Run: headless pygame with SDL's dummy video driver; simulated clock (each Clock.tick advances the game by its frame time, no real sleeping); random seed 0; keys injected as events and as key.get_pressed() state; no mouse input.
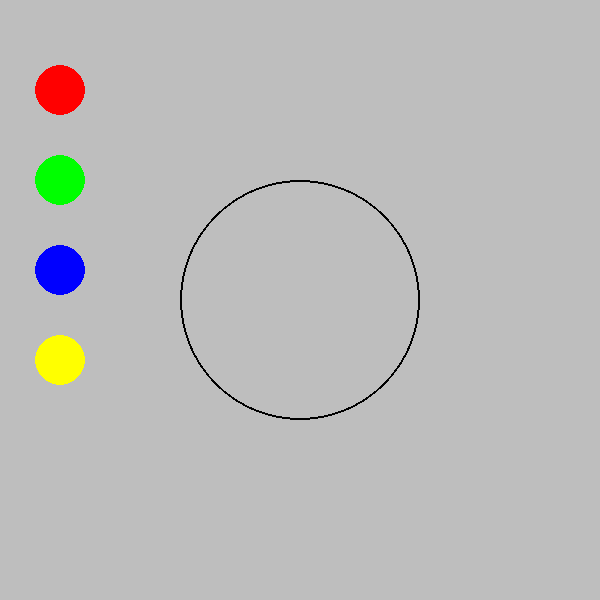
Frame 1 of 4 · flips 1–60 · no input
Frame 2 of 4 · flips 61–180 · tapped SPACE, RETURN · held RIGHT (→), D · screen unchanged from frame 1, image omitted
Frame 3 of 4 · flips 181–300 · held DOWN (↓), S · screen unchanged from frame 2, image omitted
Frame 4 of 4 · flips 301–420 · held LEFT (←), A, UP (↑), W · screen unchanged from frame 3, image omitted

The pygame program that drew these frames:

import pygame

pygame.init()

screen = pygame.display.set_mode((600, 600))
clock = pygame.time.Clock()


icing_colours = ['red', 'green', 'blue', 'yellow']

while True:
    # Limit frame speed to 30 FPS
    #
    time_passed = clock.tick(30)

    # Redraw the background
    screen.fill(pygame.Color('grey'))

    pygame.draw.circle(screen, pygame.Color('black'), (300, 300), 120, 2)

    for i in range(len(icing_colours)):
        pygame.draw.circle(screen,
                           pygame.Color(icing_colours[i]),
                           (60, 90 * (i + 1)),
                           25,
                           0)

    pygame.display.flip()
